Labelled photos from "dataset", an image-classification folder in YORMOMSLOVER/CV. The possible labels are: clear, slime.

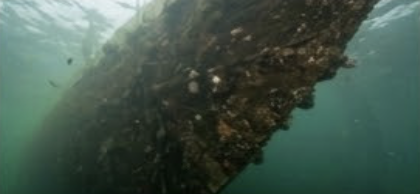
Label: slime

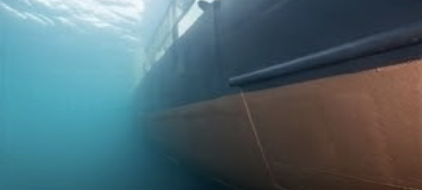
Label: clear

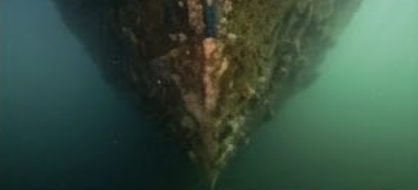
Label: slime

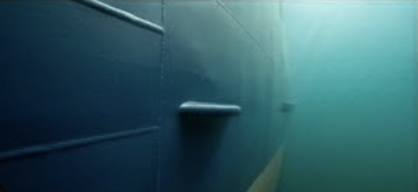
Label: clear

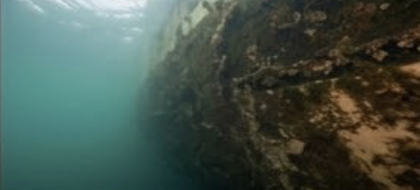
Label: slime

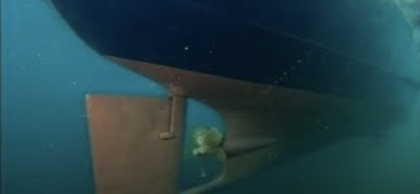
Label: clear
